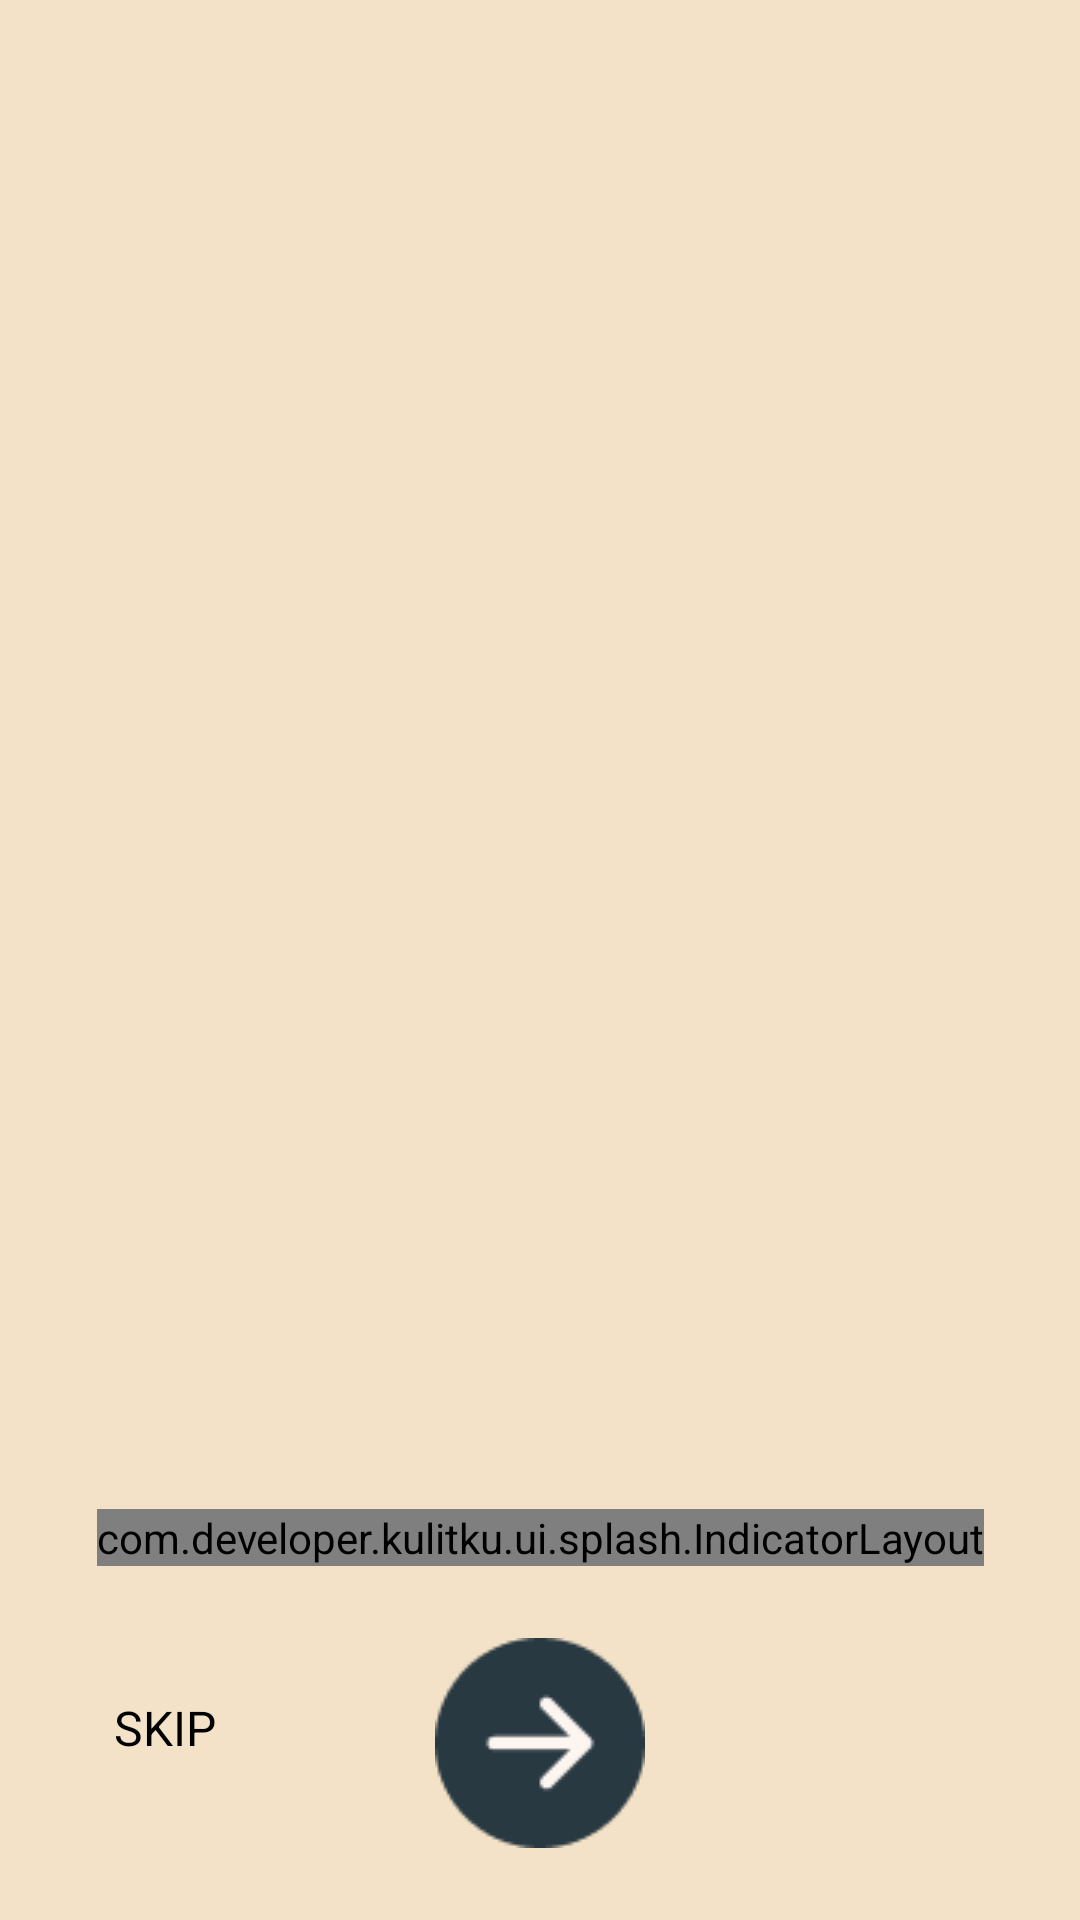

Write the Android layout XML for this screen, with the resource values it uses.
<!-- AndroidManifest.xml: application theme Theme.KulitKu -->
<!-- res/layout/activity_slider.xml -->
<?xml version="1.0" encoding="utf-8"?>
<androidx.constraintlayout.widget.ConstraintLayout xmlns:android="http://schemas.android.com/apk/res/android"
    xmlns:app="http://schemas.android.com/apk/res-auto"
    xmlns:tools="http://schemas.android.com/tools"
    android:layout_width="match_parent"
    android:layout_height="match_parent"
    android:background="@color/colorDerby">

    <androidx.viewpager2.widget.ViewPager2
        android:id="@+id/vpIntroSlider"
        android:layout_width="match_parent"
        android:layout_height="match_parent" />

    <com.developer.kulitku.ui.splash.IndicatorLayout
        android:id="@+id/indicatorLayout"
        android:layout_width="wrap_content"
        android:layout_height="wrap_content"
        android:layout_alignParentBottom="true"
        android:layout_marginBottom="24dp"
        android:gravity="center_horizontal"
        android:orientation="horizontal"
        app:indicatorCount="4"
        app:layout_constraintBottom_toTopOf="@+id/tvNext"
        app:layout_constraintEnd_toEndOf="parent"
        app:layout_constraintStart_toStartOf="parent" />

    <TextView
        android:id="@+id/tvSkip"
        android:layout_width="wrap_content"
        android:layout_height="wrap_content"
        android:layout_alignParentStart="true"
        android:layout_alignParentBottom="true"
        android:layout_marginStart="30dp"
        android:background="?selectableItemBackground"
        android:clickable="true"
        android:minHeight="48dp"
        android:padding="8dp"
        android:text="Skip"
        android:textAllCaps="true"
        android:textColor="@color/black"
        android:textSize="16sp"
        app:layout_constraintBottom_toBottomOf="@+id/tvNext"
        app:layout_constraintStart_toStartOf="parent"
        app:layout_constraintTop_toTopOf="@+id/tvNext" />

    <ImageView
        android:id="@+id/tvNext"
        android:layout_width="wrap_content"
        android:layout_height="wrap_content"
        android:layout_marginBottom="24dp"
        app:layout_constraintBottom_toBottomOf="parent"
        app:layout_constraintEnd_toEndOf="parent"
        app:layout_constraintStart_toStartOf="parent"
        app:srcCompat="@drawable/next" />
</androidx.constraintlayout.widget.ConstraintLayout>
<!-- resources referenced by this layout -->
<resources>
  <color name="black">#FF000000</color>
  <color name="colorDerby">#F3E2C7</color>
  <!-- drawable next: png bitmap (drawable, 1635 bytes) -->
  <style name="Theme.KulitKu" parent="Theme.Material3.Light">
          
          <item name="colorPrimary">#FFFFFF</item>
          <item name="colorPrimaryVariant">#56C2FF</item>
          <item name="colorOnPrimary">@color/white</item>
          
          <item name="colorSecondary">@color/teal_200</item>
          <item name="colorSecondaryVariant">@color/teal_700</item>
          <item name="colorOnSecondary">@color/black</item>
          
          <item name="android:statusBarColor">@color/white</item>
          
  
  
          <item name="titleTextColor">@color/black</item>
      </style>
  <color name="white">#FFFFFFFF</color>
  <color name="teal_200">#FF03DAC5</color>
  <color name="teal_700">#FF018786</color>
</resources>
